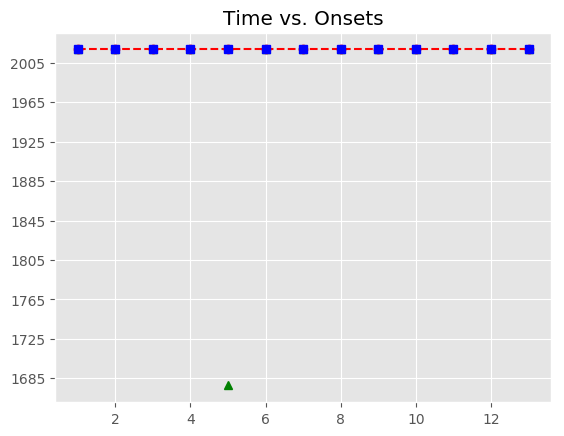

The table this chart was drawn from, first rows:
, Asynchrony, Tap Onset, Test, True Onset, User ID, IOI, Max, Min, Sanitized Tap Onset, Sanitized Asynchrony, Sanitized Mean Asynchrony, Sanitized Std Dev Asynchrony, Mean Asynchrony, Std Dev Asynchrony, Missed Taps, Phase Correction Response
1, -70.13, 2018-06-14 13:47:37.887028000, A3b1, 2018-06-14 13:47:37.957159000, 367, 0 days 00:00:01.068118000, 2018-06-14 13:47:38.491218000, 2018-06-14 13:47:37.388270000, 2018-06-14 13:47:37.887028000, -70.13, -246.2, 283.6, 691.2, 622.5, 1, 184.6
2, 114.5, 2018-06-14 13:47:39.139738000, A3b1, 2018-06-14 13:47:39.025277000, 367, 0 days 00:00:01.532517000, 2018-06-14 13:47:39.791535500, 2018-06-14 13:47:38.491218000, 2018-06-14 13:47:39.139738000, 114.5, -246.2, 283.6, 691.2, 622.5, 1, -488.4
3, -374, 2018-06-14 13:47:40.183837000, A3b1, 2018-06-14 13:47:40.557794000, 367, 0 days 00:00:01.787936000, 2018-06-14 13:47:41.451762000, 2018-06-14 13:47:39.791535500, 2018-06-14 13:47:40.183837000, -374, -246.2, 283.6, 691.2, 622.5, 1, -33.54
4, -407.5, 2018-06-14 13:47:41.938233000, A3b1, 2018-06-14 13:47:42.345730000, 367, 0 days 00:00:01.114558000, 2018-06-14 13:47:42.903009000, 2018-06-14 13:47:41.451762000, 2018-06-14 13:47:41.938233000, -407.5, -246.2, 283.6, 691.2, 622.5, 1, 
5, 1067, 2018-06-14 13:47:44.526878000, A3b1, 2018-06-14 13:47:43.460288000, 367, 0 days 00:00:00.998458000, 2018-06-14 13:47:43.959517000, 2018-06-14 13:47:42.903009000, , , -246.2, 283.6, 691.2, 622.5, 1, 
6, 957.6, 2018-06-14 13:47:45.416337000, A3b1, 2018-06-14 13:47:44.458746000, 367, 0 days 00:00:01.068118000, 2018-06-14 13:47:44.992805000, 2018-06-14 13:47:43.959517000, 2018-06-14 13:47:44.526878000, 68.13, -246.2, 283.6, 691.2, 622.5, 1, -178.7
7, 1086, 2018-06-14 13:47:46.612938000, A3b1, 2018-06-14 13:47:45.526864000, 367, 0 days 00:00:01.648617000, 2018-06-14 13:47:46.351172500, 2018-06-14 13:47:44.992805000, 2018-06-14 13:47:45.416337000, -110.5, -246.2, 283.6, 691.2, 622.5, 1, -452
8, 1037, 2018-06-14 13:47:48.212546000, A3b1, 2018-06-14 13:47:47.175481000, 367, 0 days 00:00:01.346757000, 2018-06-14 13:47:47.848859500, 2018-06-14 13:47:46.351172500, 2018-06-14 13:47:46.612938000, -562.5, -246.2, 283.6, 691.2, 622.5, 1, 252.9
9, 1128, 2018-06-14 13:47:49.650259000, A3b1, 2018-06-14 13:47:48.522238000, 367, 0 days 00:00:01.068118000, 2018-06-14 13:47:49.056297000, 2018-06-14 13:47:47.848859500, 2018-06-14 13:47:48.212546000, -309.7, -246.2, 283.6, 691.2, 622.5, 1, 369.6
10, 1029, 2018-06-14 13:47:50.619317000, A3b1, 2018-06-14 13:47:49.590356000, 367, 0 days 00:00:01.555737000, 2018-06-14 13:47:50.368224500, 2018-06-14 13:47:49.056297000, 2018-06-14 13:47:49.650259000, 59.9, -246.2, 283.6, 691.2, 622.5, 1, -586.7
11, 1125, 2018-06-14 13:47:52.271032000, A3b1, 2018-06-14 13:47:51.146093000, 367, 0 days 00:00:01.880816000, 2018-06-14 13:47:52.086501000, 2018-06-14 13:47:50.368224500, 2018-06-14 13:47:50.619317000, -526.8, -246.2, 283.6, 691.2, 622.5, 1, -229.1
12, 1150, 2018-06-14 13:47:54.177224000, A3b1, 2018-06-14 13:47:53.026909000, 367, 0 days 00:00:01.230658000, 2018-06-14 13:47:53.642238000, 2018-06-14 13:47:52.086501000, 2018-06-14 13:47:52.271032000, -755.9, -246.2, 283.6, 691.2, 622.5, 1, 675.5
13, 1143, 2018-06-14 13:47:55.400999000, A3b1, 2018-06-14 13:47:54.257567000, 367, 0 days 00:00:01.044898000, 2018-06-14 13:47:54.780016000, 2018-06-14 13:47:53.642238000, 2018-06-14 13:47:54.177224000, -80.34, -246.2, 283.6, 691.2, 622.5, 1, 
